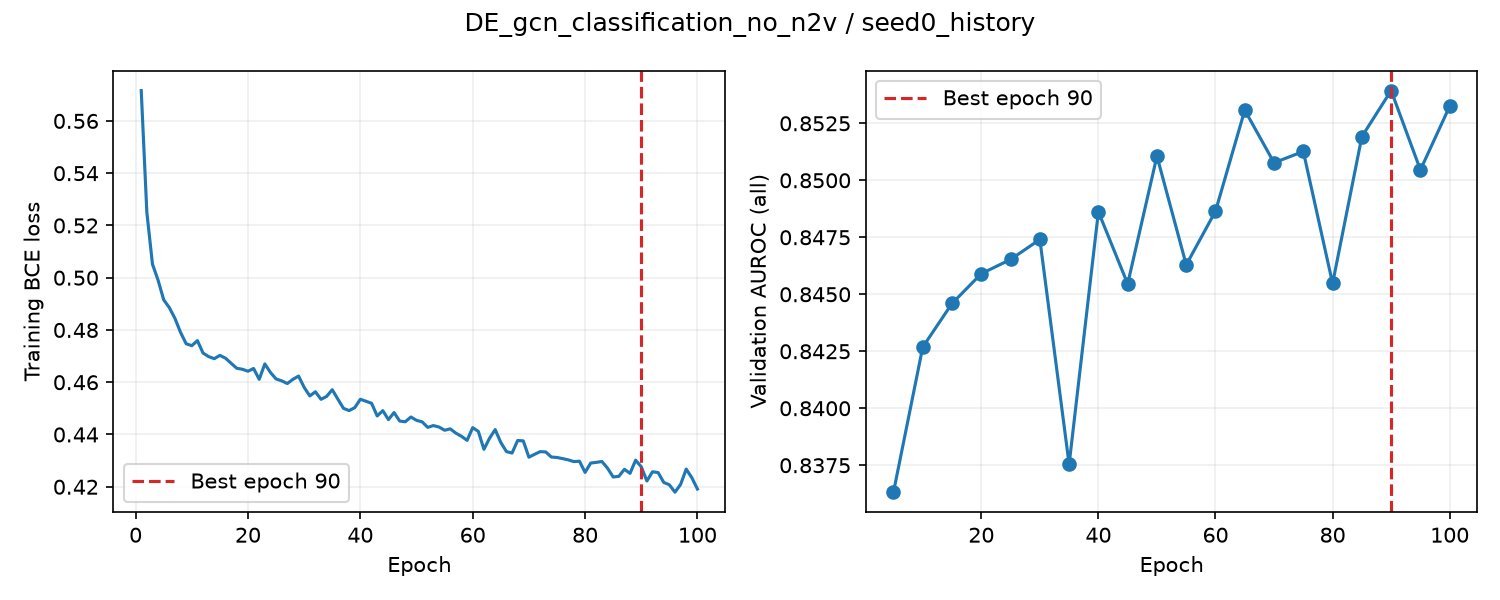

Data behind this chart, as committed beside it:
epoch, train_loss, valid_auroc, valid_mae, epoch_seconds, elapsed_seconds, is_best, best_epoch
1, 0.5716, , , 0.8961, 0.8967, False, 0
2, 0.525, , , 0.5303, 1.835, False, 0
3, 0.5052, , , 0.5109, 2.347, False, 0
4, 0.499, , , 0.5169, 2.865, False, 0
5, 0.4915, 0.8363, , 3.433, 6.298, True, 5
6, 0.4885, , , 0.5952, 7.012, False, 5
7, 0.4844, , , 0.5223, 7.535, False, 5
8, 0.4791, , , 0.5147, 8.049, False, 5
9, 0.4747, , , 0.5108, 8.561, False, 5
10, 0.474, 0.8427, , 3.373, 11.93, True, 10
11, 0.4759, , , 0.5873, 12.62, False, 10
12, 0.4712, , , 0.5156, 13.14, False, 10
13, 0.4698, , , 0.5219, 13.66, False, 10
14, 0.469, , , 0.5183, 14.18, False, 10
15, 0.4703, 0.8446, , 3.375, 17.55, True, 15
16, 0.4692, , , 0.5827, 18.24, False, 15
17, 0.4673, , , 0.5093, 18.75, False, 15
18, 0.4654, , , 0.5141, 19.26, False, 15
19, 0.465, , , 0.5239, 19.79, False, 15
20, 0.4642, 0.8459, , 3.353, 23.14, True, 20
21, 0.4653, , , 0.59, 23.85, False, 20
22, 0.4611, , , 0.5078, 24.35, False, 20
23, 0.467, , , 0.5112, 24.87, False, 20
24, 0.4637, , , 0.5191, 25.39, False, 20
25, 0.4612, 0.8465, , 3.359, 28.74, True, 25
26, 0.4605, , , 0.5938, 29.44, False, 25
27, 0.4595, , , 0.5207, 29.97, False, 25
28, 0.4611, , , 0.5015, 30.47, False, 25
29, 0.4624, , , 0.5114, 30.98, False, 25
30, 0.458, 0.8474, , 3.367, 34.35, True, 30
31, 0.4548, , , 0.6247, 35.17, False, 30
32, 0.4563, , , 0.5177, 35.69, False, 30
33, 0.4535, , , 0.5071, 36.2, False, 30
34, 0.4546, , , 0.5033, 36.7, False, 30
35, 0.4571, 0.8375, , 3.365, 40.07, False, 30
36, 0.4535, , , 0.6112, 40.78, False, 30
37, 0.45, , , 0.5183, 41.3, False, 30
38, 0.4491, , , 0.5246, 41.83, False, 30
39, 0.4503, , , 0.503, 42.33, False, 30
40, 0.4535, 0.8486, , 3.362, 45.7, True, 40
41, 0.4527, , , 0.5903, 46.4, False, 40
42, 0.4519, , , 0.5113, 46.91, False, 40
43, 0.4471, , , 0.5197, 47.43, False, 40
44, 0.4491, , , 0.5173, 47.95, False, 40
45, 0.4457, 0.8455, , 3.348, 51.3, False, 40
46, 0.4484, , , 0.6066, 52.02, False, 40
47, 0.4451, , , 0.5058, 52.52, False, 40
48, 0.4449, , , 0.5109, 53.03, False, 40
49, 0.4467, , , 0.5201, 53.55, False, 40
50, 0.4454, 0.8511, , 3.409, 56.96, True, 50
51, 0.4448, , , 0.5867, 57.66, False, 50
52, 0.4427, , , 0.5131, 58.17, False, 50
53, 0.4434, , , 0.4993, 58.67, False, 50
54, 0.4429, , , 0.5201, 59.19, False, 50
55, 0.4416, 0.8463, , 3.347, 62.54, False, 50
56, 0.4422, , , 0.5836, 63.23, False, 50
57, 0.4405, , , 0.5242, 63.76, False, 50
58, 0.4393, , , 0.4974, 64.26, False, 50
59, 0.4378, , , 0.5009, 64.76, False, 50
60, 0.4426, 0.8486, , 3.372, 68.13, False, 50
... 40 more rows
